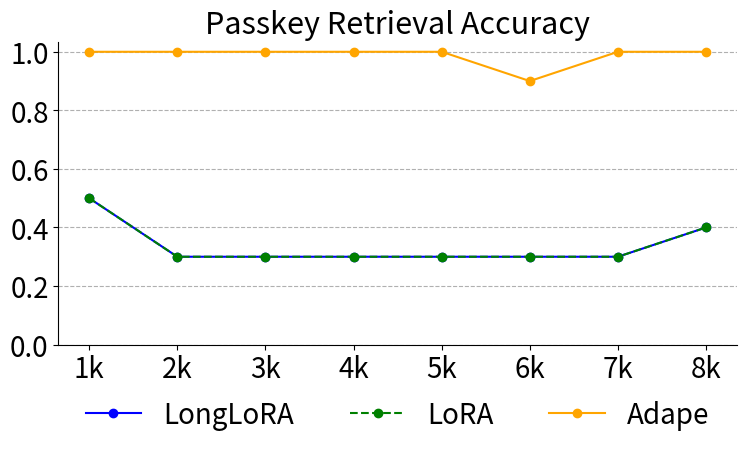

Source code (Python):
import matplotlib.pyplot as plt

SMALL_SIZE = 20
MEDIUM_SIZE = 22
BIGGER_SIZE = 28

plt.rc('font', size=SMALL_SIZE)          # controls default text sizes
plt.rc('axes', titlesize=MEDIUM_SIZE)     # fontsize of the axes title
plt.rc('axes', labelsize=MEDIUM_SIZE)    # fontsize of the x and y labels
plt.rc('xtick', labelsize=SMALL_SIZE)    # fontsize of the tick labels
plt.rc('ytick', labelsize=SMALL_SIZE)    # fontsize of the tick labels
plt.rc('legend', fontsize=SMALL_SIZE)    # legend fontsize
plt.rc('figure', titlesize=BIGGER_SIZE)  # fontsize of the figure title

# Provided data for three methods
longlora = {'890': 0.5, '1982': 0.3, '2801': 0.3, '3894': 0.3, '4986': 0.3, '5805': 0.3, '6898': 0.3, '7990': 0.4}
lora = {'890': 0.5, '1982': 0.3, '2801': 0.3, '3894': 0.3, '4986': 0.3, '5805': 0.3, '6898': 0.3, '7990': 0.4}
adape = {'890': 1.0, '1982': 1.0, '2801': 1.0, '3894': 1.0, '4986': 1.0, '5805': 0.9, '6898': 1.0, '7990': 1.0}

# X-axis values (1k to 8k)
x_labels = ['1k', '2k', '3k', '4k', '5k', '6k', '7k', '8k']

# Extracting values for y-axis from dictionaries
longlora_values = list(longlora.values())
lora_values = list(lora.values())
adape_values = list(adape.values())

# Plotting
plt.figure(figsize=(8, 5))

# Plot each method's data
plt.plot(x_labels, longlora_values, label="LongLoRA", marker='o', linestyle='-', color='blue')
plt.plot(x_labels, lora_values, label="LoRA", marker='o', linestyle='--', color='green')
plt.plot(x_labels, adape_values, label="Adape", marker='o', linestyle='-', color='orange')

# Adding titles and labels
plt.title("Passkey Retrieval Accuracy")
# plt.xlabel("Context Length")
# plt.ylabel("Accuracy")

# Adding grid only for horizontal lines (no vertical lines)
# plt.xticks(range(len(x_labels)))
plt.yticks([0, 0.2, 0.4, 0.6, 0.8, 1.0])
plt.grid(axis='y', linestyle='--')
# plt.grid(axis='y')

# Adding legend
# plt.legend()
plt.legend(loc='upper center', bbox_to_anchor=(0.5, -0.1), ncol=3, frameon=False)

ax = plt.gca()  # Get the current axis
ax.spines['top'].set_visible(False)
ax.spines['right'].set_visible(False)

plt.tight_layout()
plt.savefig('retrieval.png', dpi=300, transparent=True)
plt.show()